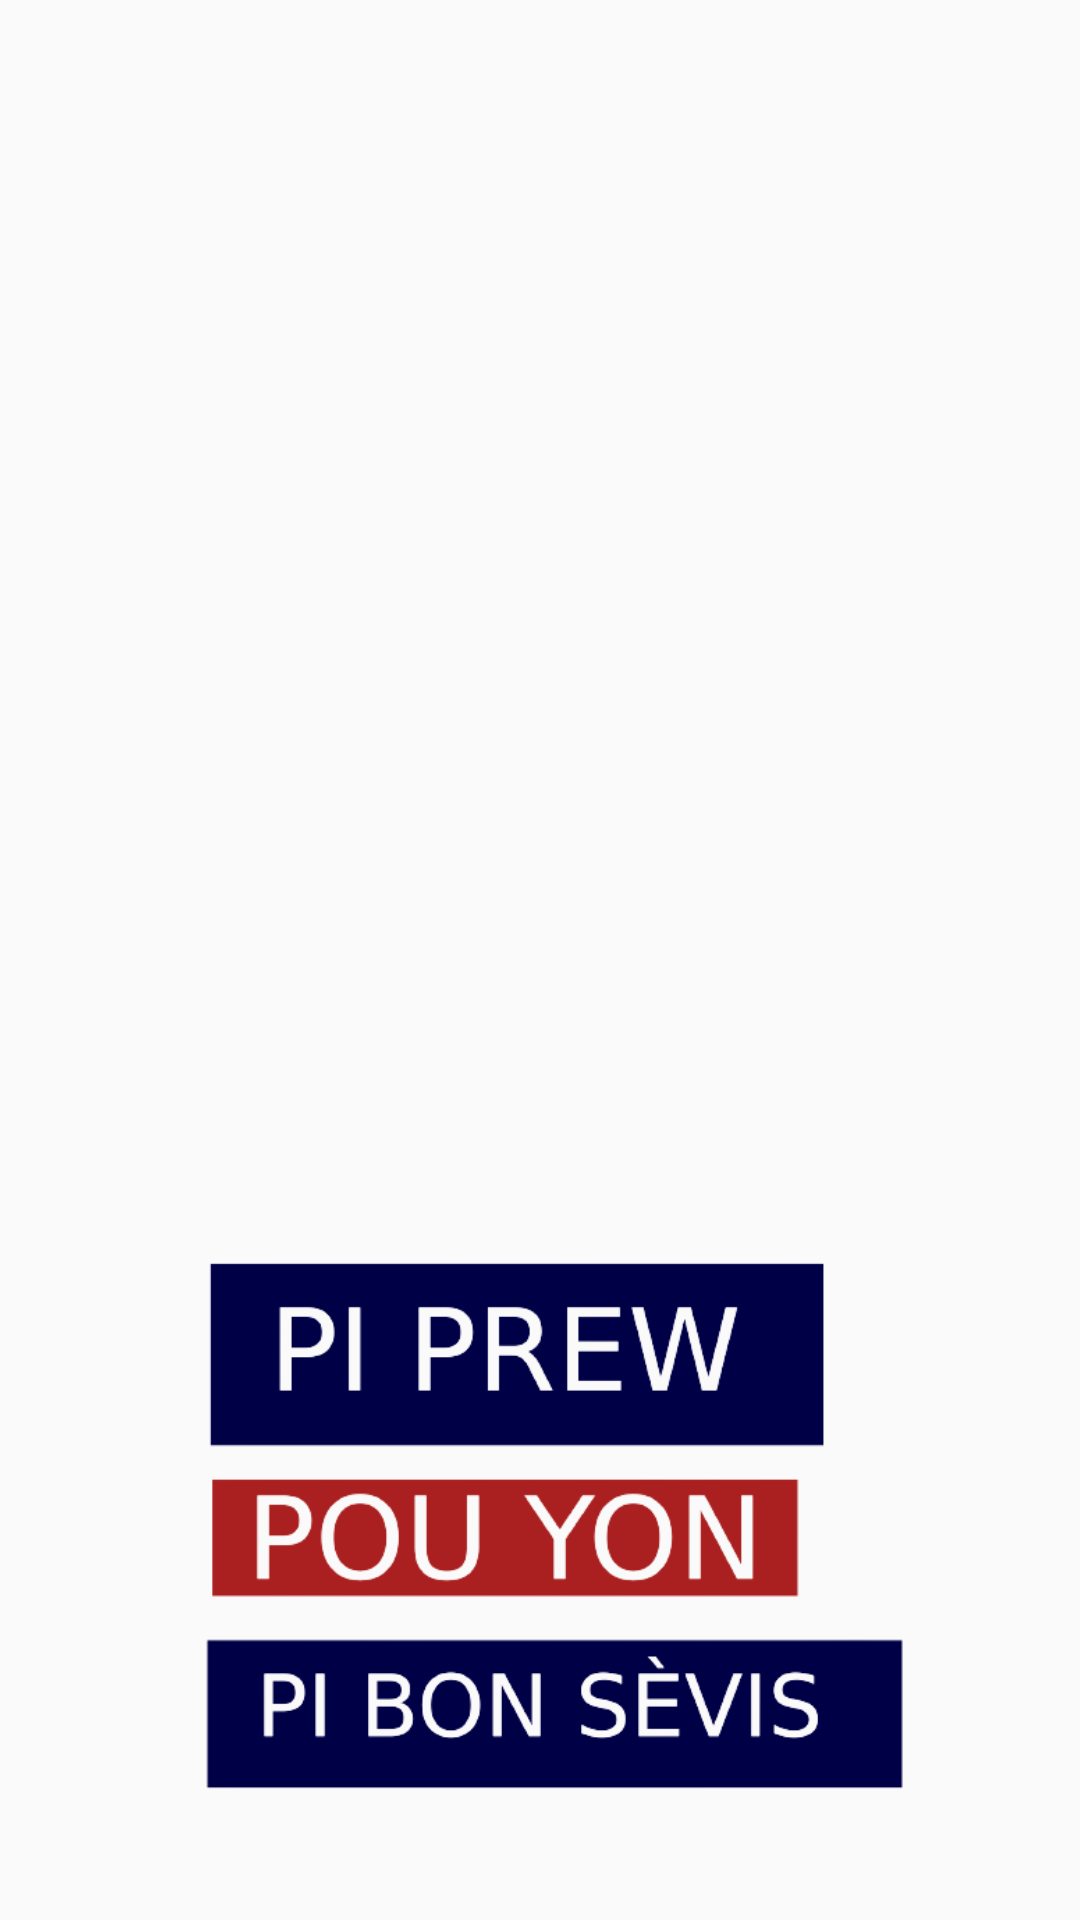

The Android layout XML behind this screen, and the referenced resources:
<!-- AndroidManifest.xml: application theme AppTheme -->
<!-- res/layout/activity_main.xml -->
<?xml version="1.0" encoding="utf-8"?>

<androidx.constraintlayout.widget.ConstraintLayout
    xmlns:android="http://schemas.android.com/apk/res/android"
    xmlns:app="http://schemas.android.com/apk/res-auto"
    xmlns:tools="http://schemas.android.com/tools"
    android:layout_width="match_parent"
    android:layout_height="match_parent"
    tools:context=".MainActivity">

    <ImageView
        android:id="@+id/logo"
        android:layout_width="249dp"
        android:layout_height="266dp"
        android:layout_marginTop="140dp"
        app:layout_constraintEnd_toEndOf="parent"
        app:layout_constraintStart_toStartOf="parent"
        app:layout_constraintTop_toTopOf="parent"
        app:srcCompat="@drawable/splash" />


    <ImageView
        android:id="@+id/sublogo"
        android:layout_width="445dp"
        android:layout_height="200dp"
        app:layout_constraintBottom_toBottomOf="parent"
        app:layout_constraintEnd_toEndOf="parent"
        app:layout_constraintStart_toStartOf="parent"
        app:layout_constraintTop_toBottomOf="@+id/logo"
        app:layout_constraintVertical_bias="0.0"
        app:srcCompat="@drawable/texte" />

</androidx.constraintlayout.widget.ConstraintLayout>
<!-- resources referenced by this layout -->
<resources>
  <!-- drawable texte: png bitmap (drawable, 40626 bytes) -->
  <style name="AppTheme" parent="Theme.AppCompat.Light.NoActionBar">
          
          <item name="colorPrimary">@color/colorPrimary</item>
          <item name="colorPrimaryDark">@color/colorPrimaryDark</item>
          <item name="colorAccent">@color/rouge</item>
          <item name="actionOverflowButtonStyle">@style/mythem</item>
      </style>
  <color name="colorPrimary">#FFF</color>
  <color name="colorPrimaryDark">#FFF</color>
  <color name="rouge">#CC0404</color>
  <style name="mythem" parent="@style/Widget.AppCompat.DrawerArrowToggle">
          <item name="spinBars">true</item>
          <item name="android:src">@drawable/ic_baseline_more_vert_24</item>
  
      </style>
</resources>
